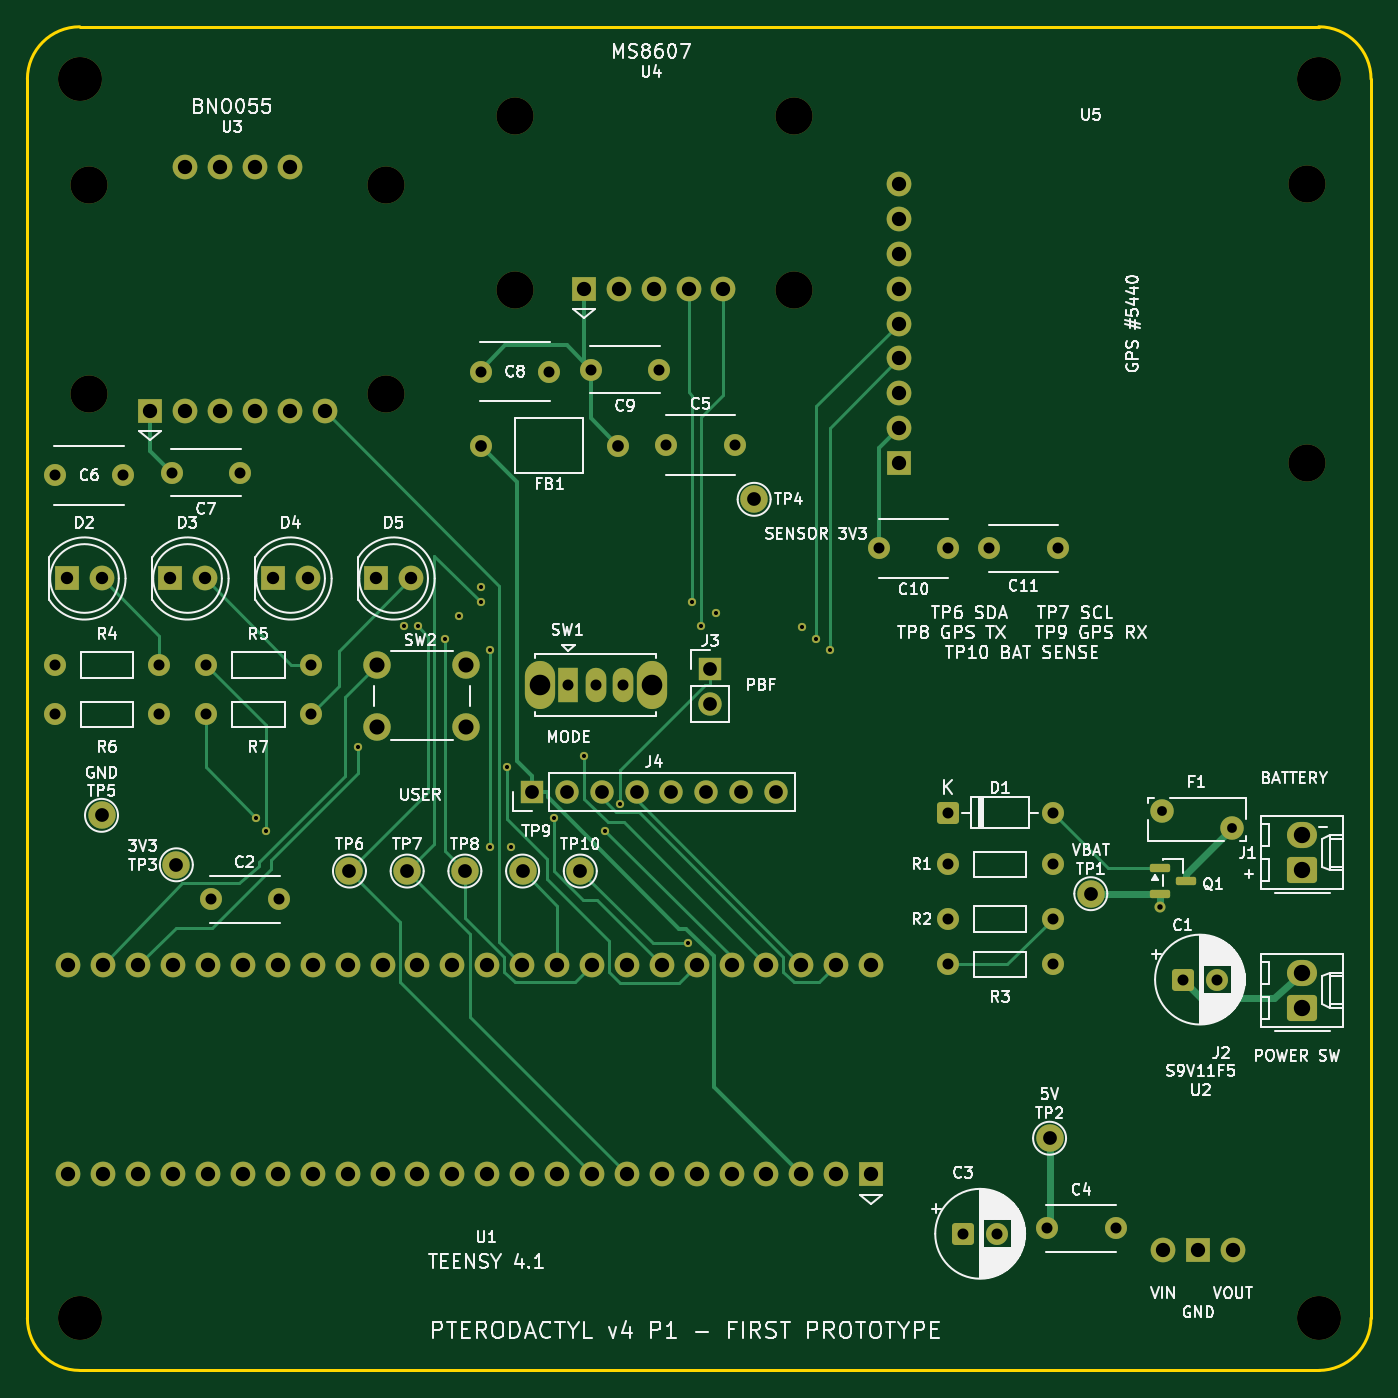
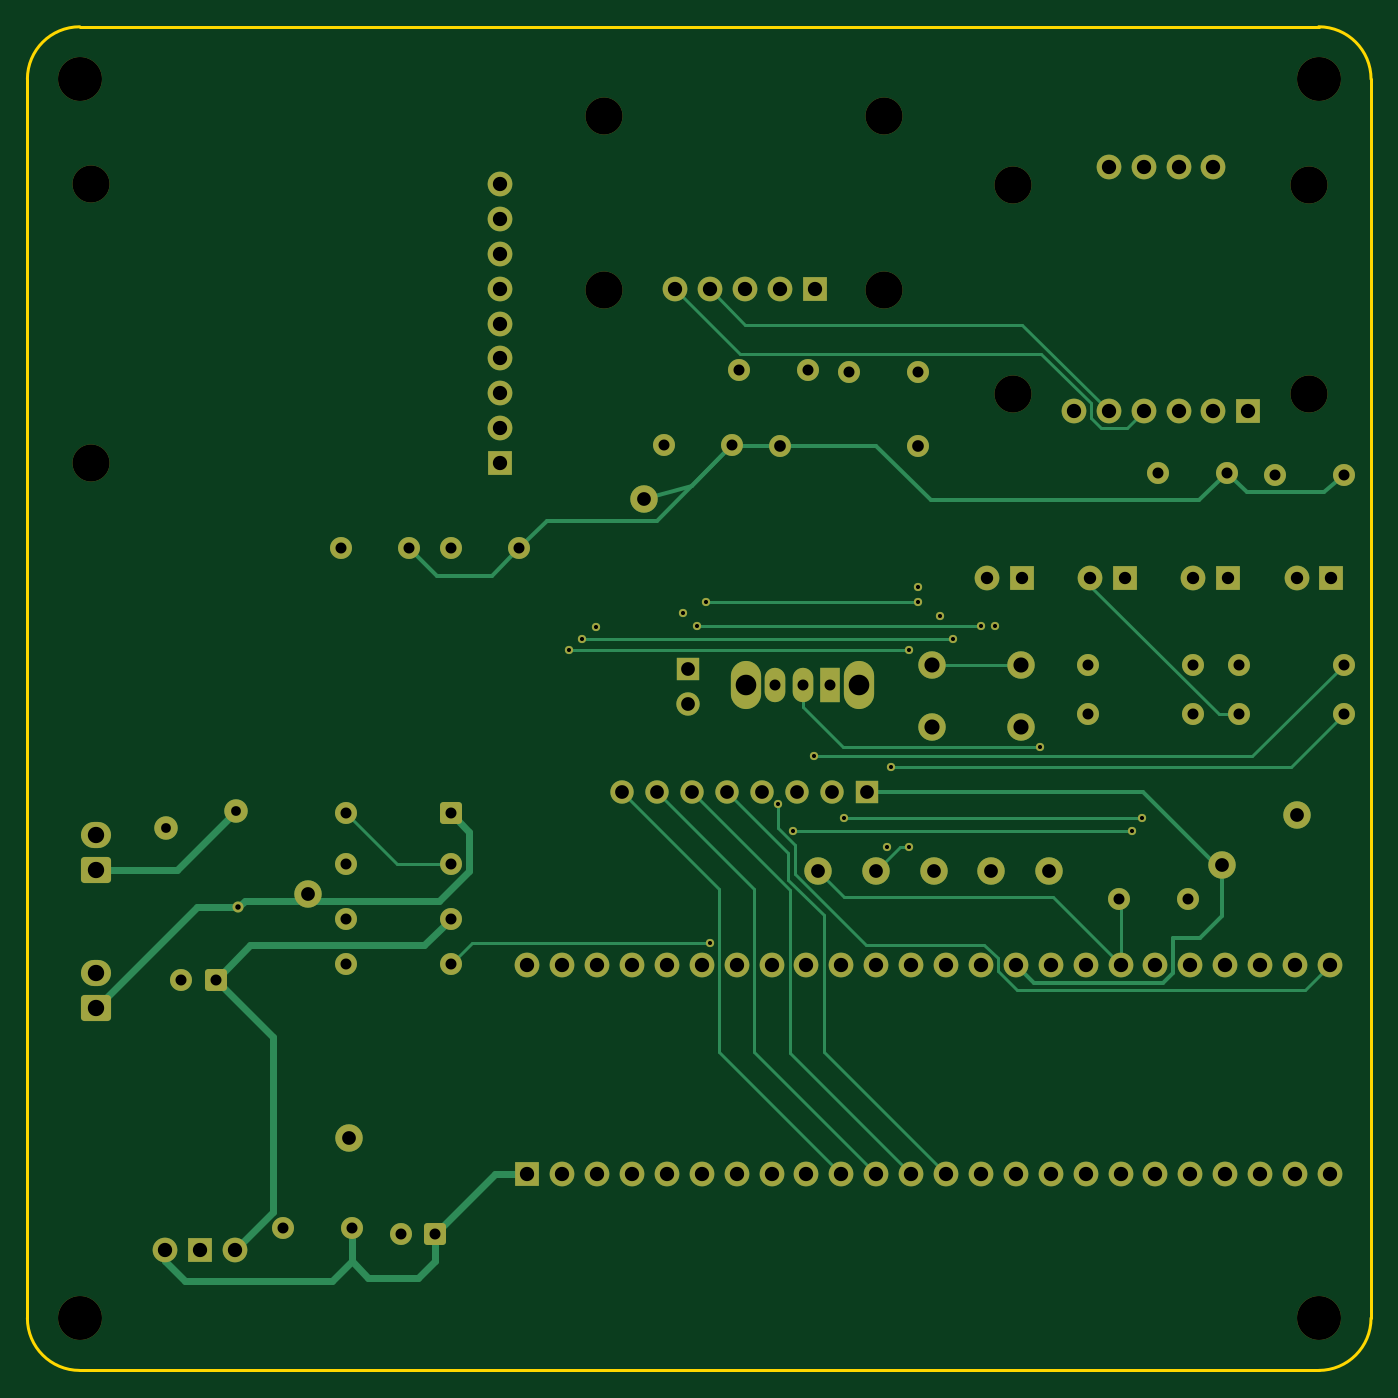
Circuit board: 9 layer files. Board 97.8 x 97.8 mm.
- bottom_copper: PTERODACTYL_v4-B_Cu.gbl (19405 bytes)
- bottom_mask: PTERODACTYL_v4-B_Mask.gbs (7849 bytes)
- bottom_silk: PTERODACTYL_v4-B_Silkscreen.gbo (7859 bytes)
- outline: PTERODACTYL_v4-Edge_Cuts.gm1 (995 bytes)
- top_copper: PTERODACTYL_v4-F_Cu.gtl (20378 bytes)
- top_mask: PTERODACTYL_v4-F_Mask.gts (8054 bytes)
- top_silk: PTERODACTYL_v4-F_Silkscreen.gto (167046 bytes)
- drill: PTERODACTYL_v4-NPTH.drl (632 bytes)
- drill: PTERODACTYL_v4-PTH.drl (4079 bytes)

=== bottom_copper: PTERODACTYL_v4-B_Cu.gbl (19405 bytes, source omitted) ===
=== bottom_mask: PTERODACTYL_v4-B_Mask.gbs (7849 bytes, source omitted) ===
=== bottom_silk: PTERODACTYL_v4-B_Silkscreen.gbo (7859 bytes, source omitted) ===
=== outline: PTERODACTYL_v4-Edge_Cuts.gm1 ===
%TF.GenerationSoftware,KiCad,Pcbnew,10.0.7*%
%TF.CreationDate,2026-10-21T18:14:28-04:00*%
%TF.ProjectId,PTERODACTYL_v4,50544552-4f44-4414-9354-594c5f76342e,rev?*%
%TF.SameCoordinates,Original*%
%TF.FileFunction,Profile,NP*%
%FSLAX46Y46*%
G04 Gerber Fmt 4.6, Leading zero omitted, Abs format (unit mm)*
G04 Created by KiCad (PCBNEW 10.0.7) date 2026-10-21 18:14:28*
%MOMM*%
%LPD*%
G01*
G04 APERTURE LIST*
%TA.AperFunction,Profile*%
%ADD10C,0.203200*%
%TD*%
G04 APERTURE END LIST*
D10*
X99606100Y-59918600D02*
X99606100Y-150088600D01*
X99606100Y-59918600D02*
G75*
G02*
X103416100Y-56108600I3810000J0D01*
G01*
X103416100Y-153898600D02*
G75*
G02*
X99606100Y-150088600I0J3810000D01*
G01*
X103416100Y-153898600D02*
X193586100Y-153898600D01*
X193586100Y-56108600D02*
X103416100Y-56108600D01*
X193586100Y-56108600D02*
G75*
G02*
X197396100Y-59918600I0J-3810000D01*
G01*
X197396100Y-150088600D02*
G75*
G02*
X193586100Y-153898600I-3810000J0D01*
G01*
X197396100Y-150088600D02*
X197396100Y-59918600D01*
M02*

=== top_copper: PTERODACTYL_v4-F_Cu.gtl (20378 bytes, source omitted) ===
=== top_mask: PTERODACTYL_v4-F_Mask.gts (8054 bytes, source omitted) ===
=== top_silk: PTERODACTYL_v4-F_Silkscreen.gto (167046 bytes, source omitted) ===
=== drill: PTERODACTYL_v4-NPTH.drl ===
M48
; DRILL file KiCad 10.0.7 date 2026-10-21T18:14:28
; FORMAT={-:-/ absolute / metric / decimal}
; #@! TF.CreationDate,2026-10-21T18:14:28-04:00
; #@! TF.GenerationSoftware,Kicad,Pcbnew,10.0.7
; #@! TF.FileFunction,NonPlated,1,4,NPTH
FMAT,2
METRIC
; #@! TA.AperFunction,NonPlated,NPTH,ComponentDrill
T1C2.700
; #@! TA.AperFunction,NonPlated,NPTH,ComponentDrill
T2C3.200
%
G90
G05
T1
X104.089Y-67.592
X104.089Y-82.832
X125.679Y-67.592
X125.679Y-82.832
X135.088Y-62.592
X135.088Y-75.292
X155.409Y-62.592
X155.409Y-75.292
X192.754Y-67.547
X192.754Y-87.867
T2
X103.416Y-59.919
X103.416Y-150.089
X193.586Y-59.919
X193.586Y-150.089
M30

=== drill: PTERODACTYL_v4-PTH.drl ===
M48
; DRILL file KiCad 10.0.7 date 2026-10-21T18:14:28
; FORMAT={-:-/ absolute / metric / decimal}
; #@! TF.CreationDate,2026-10-21T18:14:28-04:00
; #@! TF.GenerationSoftware,Kicad,Pcbnew,10.0.7
; #@! TF.FileFunction,Plated,1,4,PTH
FMAT,2
METRIC
; #@! TA.AperFunction,Plated,PTH,ViaDrill
T1C0.300
; #@! TA.AperFunction,Plated,PTH,ViaDrill
T2C0.400
; #@! TA.AperFunction,Plated,PTH,ComponentDrill
T3C0.710
; #@! TA.AperFunction,Plated,PTH,ComponentDrill
T4C0.800
; #@! TA.AperFunction,Plated,PTH,ComponentDrill
T5C0.850
; #@! TA.AperFunction,Plated,PTH,ComponentDrill
T6C0.900
; #@! TA.AperFunction,Plated,PTH,ComponentDrill
T7C1.000
; #@! TA.AperFunction,Plated,PTH,ComponentDrill
T8C1.040
; #@! TA.AperFunction,Plated,PTH,ComponentDrill
T9C1.100
; #@! TA.AperFunction,Plated,PTH,ComponentDrill
T10C1.190
; #@! TA.AperFunction,Plated,PTH,ComponentDrill
T11C1.500
%
G90
G05
T1
X116.271Y-113.659
X117.005Y-114.617
X123.701Y-108.548
X127.0Y-99.733
X128.0Y-99.733
X130.0Y-100.7
X131.0Y-99.0
X132.6Y-96.9
X132.6Y-98.008
X133.25Y-101.5
X133.25Y-115.8
X134.534Y-109.969
X134.8Y-115.8
X137.957Y-113.659
X140.129Y-109.2
X141.679Y-114.616
X142.732Y-112.651
X147.698Y-122.822
X148.0Y-98.008
X148.65Y-99.733
X149.7Y-98.8
X156.0Y-99.8
X157.0Y-100.7
X158.0Y-101.5
T2
X182.041Y-120.173
T3
X182.179Y-113.202
X187.279Y-114.402
T4
X101.599Y-88.752
X101.599Y-102.552
X101.599Y-106.152
X106.599Y-88.752
X109.219Y-102.552
X109.219Y-106.152
X110.099Y-88.552
X112.599Y-102.552
X112.599Y-106.152
X112.936Y-119.6
X115.099Y-88.552
X117.936Y-119.6
X120.219Y-102.552
X120.219Y-106.152
X132.599Y-81.202
X137.599Y-81.202
X138.979Y-104.027
X140.599Y-81.052
X140.979Y-104.027
X142.979Y-104.027
X145.599Y-81.052
X146.099Y-86.552
X151.099Y-86.552
X161.599Y-94.052
X166.599Y-94.052
X166.599Y-113.302
X166.599Y-117.052
X166.599Y-121.052
X166.599Y-124.352
X167.697Y-143.954
X169.599Y-94.052
X170.197Y-143.954
X173.799Y-143.552
X174.219Y-113.302
X174.219Y-117.052
X174.219Y-121.052
X174.219Y-124.352
X174.599Y-94.052
X178.799Y-143.552
X183.697Y-125.454
X186.197Y-125.454
T5
X132.599Y-86.602
X142.599Y-86.602
T6
X102.489Y-96.262
X105.029Y-96.262
X109.989Y-96.262
X112.529Y-96.262
X117.489Y-96.262
X120.029Y-96.262
X124.989Y-96.262
X127.529Y-96.262
T7
X105.0Y-113.5
X110.446Y-117.1
X123.046Y-117.555
X127.246Y-117.555
X131.446Y-117.555
X135.646Y-117.555
X136.319Y-111.822
X138.859Y-111.822
X139.846Y-117.555
X141.399Y-111.822
X143.939Y-111.822
X146.479Y-111.822
X149.019Y-111.822
X149.319Y-102.822
X149.319Y-105.362
X151.559Y-111.822
X152.5Y-90.5
X154.099Y-111.822
X174.0Y-137.0
X177.0Y-119.202
T8
X102.596Y-124.392
X102.596Y-139.632
X105.136Y-124.392
X105.136Y-139.632
X107.676Y-124.392
X107.676Y-139.632
X108.534Y-84.102
X110.216Y-124.392
X110.216Y-139.632
X111.074Y-66.322
X111.074Y-84.102
X112.756Y-124.392
X112.756Y-139.632
X113.614Y-66.322
X113.614Y-84.102
X115.296Y-124.392
X115.296Y-139.632
X116.154Y-66.322
X116.154Y-84.102
X117.836Y-124.392
X117.836Y-139.632
X118.694Y-66.322
X118.694Y-84.102
X120.376Y-124.392
X120.376Y-139.632
X121.234Y-84.102
X122.916Y-124.392
X122.916Y-139.632
X125.456Y-124.392
X125.456Y-139.632
X127.996Y-124.392
X127.996Y-139.632
X130.536Y-124.392
X130.536Y-139.632
X133.076Y-124.392
X133.076Y-139.632
X135.616Y-124.392
X135.616Y-139.632
X138.156Y-124.392
X138.156Y-139.632
X140.105Y-75.229
X140.696Y-124.392
X140.696Y-139.632
X142.645Y-75.229
X143.236Y-124.392
X143.236Y-139.632
X145.185Y-75.229
X145.776Y-124.392
X145.776Y-139.632
X147.725Y-75.229
X148.316Y-124.392
X148.316Y-139.632
X150.265Y-75.229
X150.856Y-124.392
X150.856Y-139.632
X153.396Y-124.392
X153.396Y-139.632
X155.936Y-124.392
X155.936Y-139.632
X158.476Y-124.392
X158.476Y-139.632
X161.016Y-124.392
X161.016Y-139.632
X163.036Y-67.547
X163.036Y-70.087
X163.036Y-72.627
X163.036Y-75.167
X163.036Y-77.707
X163.036Y-80.247
X163.036Y-82.787
X163.036Y-85.327
X163.036Y-87.867
X182.274Y-145.167
X184.814Y-145.167
X187.355Y-145.167
T9
X125.049Y-102.552
X125.049Y-107.052
X131.549Y-102.552
X131.549Y-107.052
T10
X192.399Y-114.962
X192.399Y-117.502
X192.399Y-124.962
X192.399Y-127.502
T11
X136.879Y-104.027
X145.079Y-104.027
M30
